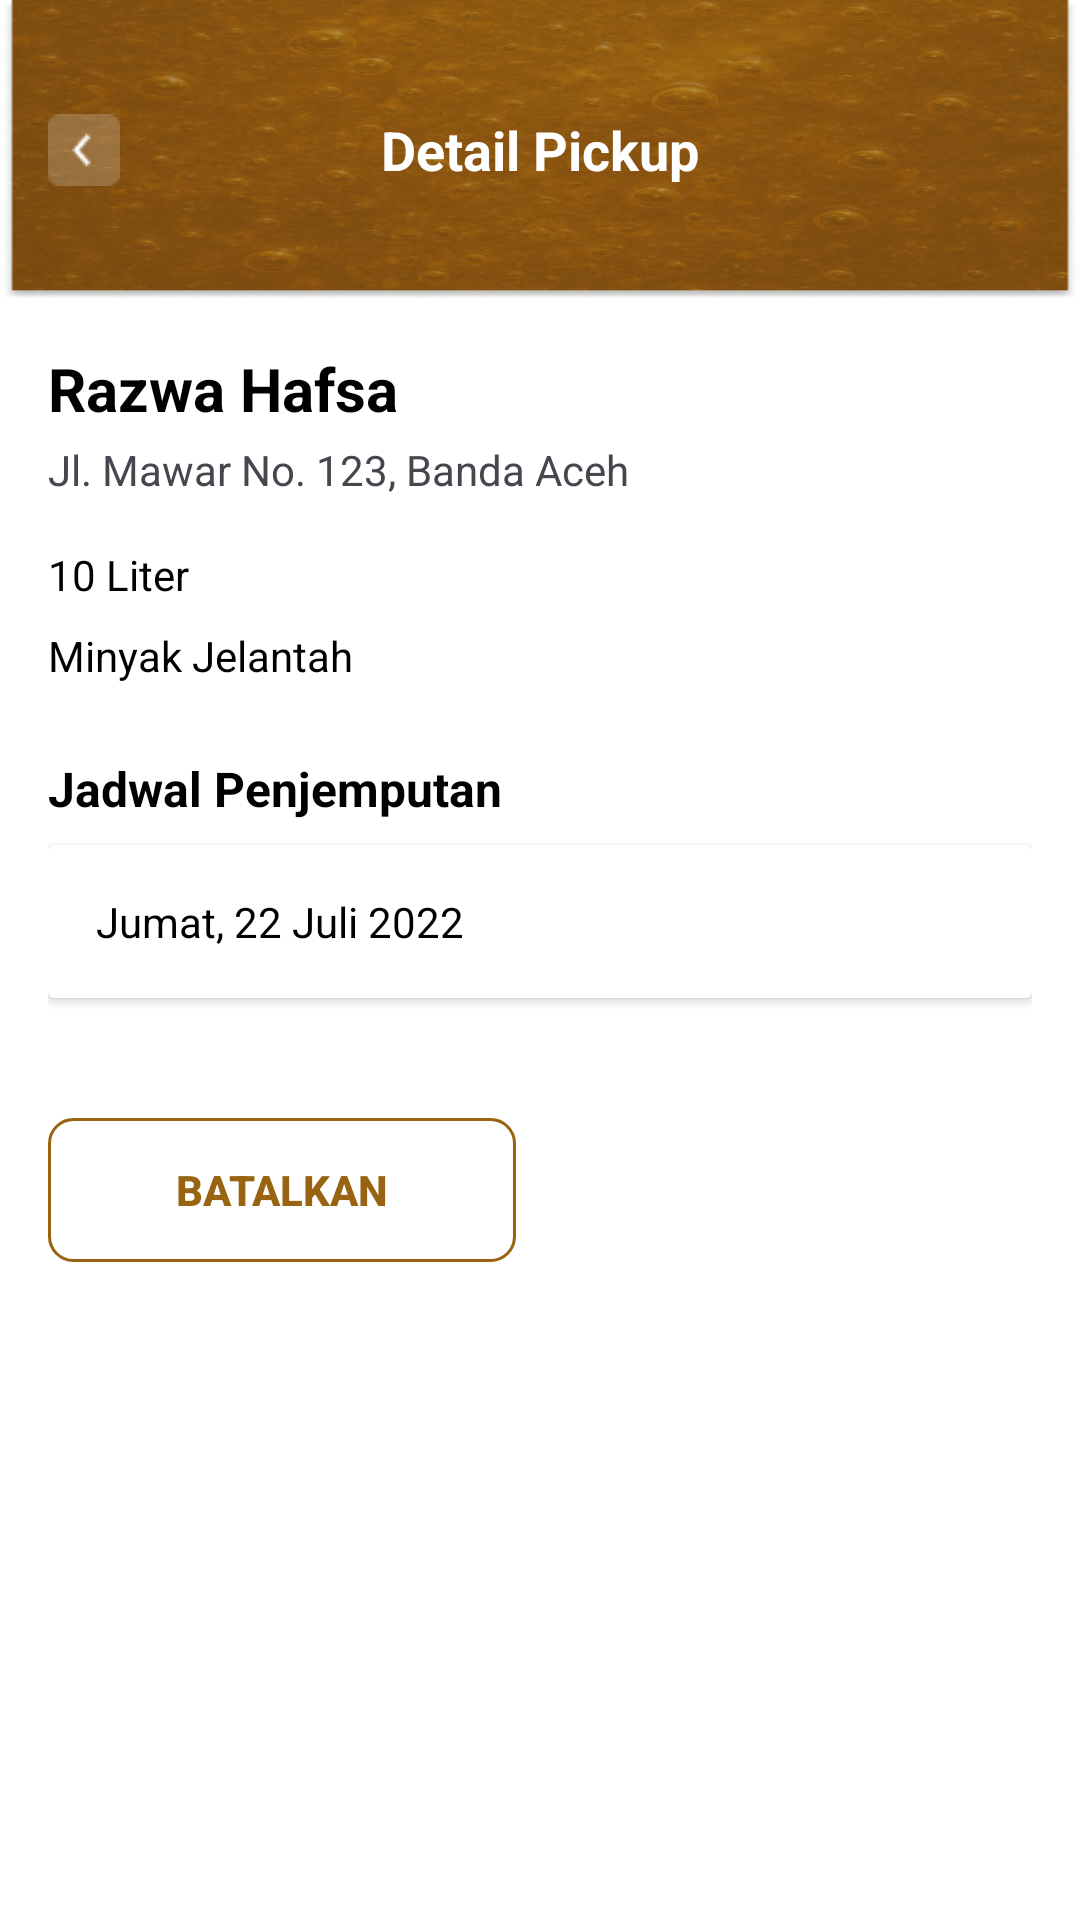

Reconstruct the res/layout file that produces this screen, plus the resources it refers to.
<!-- AndroidManifest.xml: application theme Theme.Test -->
<!-- res/layout/activity_pickup_detail.xml -->
<?xml version="1.0" encoding="utf-8"?>
<LinearLayout xmlns:android="http://schemas.android.com/apk/res/android"
    xmlns:tools="http://schemas.android.com/tools"
    android:id="@+id/layout_pickup_detail"
    android:layout_width="match_parent"
    android:layout_height="match_parent"
    android:orientation="vertical"
    android:background="@color/white"
    tools:context=".PickupDetailActivity">

    
    <RelativeLayout
        android:layout_width="match_parent"
        android:layout_height="100dp"
        android:background="@drawable/bg_top_login"
        android:paddingHorizontal="16dp">

        <ImageView
            android:id="@+id/btn_back"
            android:layout_width="24dp"
            android:layout_height="24dp"
            android:layout_centerVertical="true"
            android:clickable="true"
            android:contentDescription="@string/back"
            android:focusable="true"
            android:src="@drawable/ic_back"
            tools:ignore="TouchTargetSizeCheck" />

        <TextView
            android:layout_width="wrap_content"
            android:layout_height="wrap_content"
            android:layout_centerInParent="true"
            android:text="@string/pickup_detail_title"
            android:textSize="18sp"
            android:textStyle="bold"
            android:textColor="@android:color/white" />
    </RelativeLayout>

    
    <ScrollView
        android:layout_width="match_parent"
        android:layout_height="match_parent">

        <LinearLayout
            android:layout_width="match_parent"
            android:layout_height="wrap_content"
            android:orientation="vertical"
            android:padding="16dp">

            
            <TextView
                android:id="@+id/txt_nama_pelanggan"
                android:layout_width="wrap_content"
                android:layout_height="wrap_content"
                android:text="Razwa Hafsa"
                android:textSize="20sp"
                android:textStyle="bold"
                android:textColor="@color/black"
                android:layout_marginBottom="4dp" />

            
            <TextView
                android:id="@+id/txt_alamat"
                android:layout_width="wrap_content"
                android:layout_height="wrap_content"
                android:text="Jl. Mawar No. 123, Banda Aceh"
                android:textSize="14sp"
                android:layout_marginBottom="16dp" />

            
            <LinearLayout
                android:layout_width="match_parent"
                android:layout_height="wrap_content"
                android:orientation="horizontal">



                <TextView
                    android:id="@+id/txt_berat"
                    android:layout_width="wrap_content"
                    android:layout_height="wrap_content"
                    android:text="10 Liter"
                    android:textSize="14sp"
                    android:textColor="@color/black" />
            </LinearLayout>

            <LinearLayout
                android:layout_width="match_parent"
                android:layout_height="wrap_content"
                android:orientation="horizontal"
                android:layout_marginTop="8dp">


                <TextView
                    android:id="@+id/txt_jenis_sampah"
                    android:layout_width="wrap_content"
                    android:layout_height="wrap_content"
                    android:text="Minyak Jelantah"
                    android:textSize="14sp"
                    android:textColor="@color/black" />
            </LinearLayout>

            
            <TextView
                android:layout_width="wrap_content"
                android:layout_height="wrap_content"
                android:text="@string/pickup_schedule_title"
                android:textSize="16sp"
                android:textStyle="bold"
                android:textColor="@color/black"
                android:layout_marginTop="24dp"
                android:layout_marginBottom="8dp" />

            <androidx.cardview.widget.CardView
                android:layout_width="match_parent"
                android:layout_height="wrap_content"
                android:elevation="2dp"
                android:radius="8dp"
                android:layout_marginBottom="16dp">

                <TextView
                    android:layout_width="match_parent"
                    android:layout_height="wrap_content"
                    android:padding="16dp"
                    android:text="Jumat, 22 Juli 2022"
                    android:textSize="14sp"
                    android:textColor="@color/black" />
            </androidx.cardview.widget.CardView>

            
            <LinearLayout
                android:layout_width="match_parent"
                android:layout_height="wrap_content"
                android:orientation="horizontal"
                android:gravity="center"
                android:layout_marginTop="24dp"
                android:layout_marginBottom="32dp"
                android:weightSum="2">

                <Button
                    android:id="@+id/btn_batalkan"
                    android:layout_width="0dp"
                    android:layout_height="48dp"
                    android:layout_weight="1"
                    android:layout_marginEnd="8dp"
                    android:text="@string/cancel"
                    android:background="@drawable/bg_button_outline_orange"
                    android:textColor="@color/brown"
                    android:textStyle="bold" />

                <Button
                    android:id="@+id/btn_selesai"
                    android:layout_width="0dp"
                    android:layout_height="48dp"
                    android:layout_weight="1"
                    android:layout_marginStart="8dp"
                    android:text="@string/finish"
                    android:background="@drawable/bg_button_filled_orange"
                    android:textColor="@color/white"
                    android:textStyle="bold" />
            </LinearLayout>

        </LinearLayout>
    </ScrollView>
</LinearLayout>
<!-- resources referenced by this layout -->
<resources>
  <color name="black">#FF000000</color>
  <color name="brown">#996412</color>
  <color name="white">#FFFFFFFF</color>
  <!-- drawable bg_button_outline_orange (drawable) -->
  <?xml version="1.0" encoding="utf-8"?>
  <shape xmlns:android="http://schemas.android.com/apk/res/android">
      <stroke android:width="1dp" android:color="@color/brown" />
      <solid android:color="@android:color/transparent" />
      <corners android:radius="8dp" />
      <padding android:left="8dp" android:top="8dp" android:right="8dp" android:bottom="8dp" />
  </shape>
  <!-- drawable bg_top_login: png bitmap (drawable, 138474 bytes) -->
  <!-- drawable ic_back: png bitmap (drawable, 392 bytes) -->
  <string name="back">Back</string>
  <string name="cancel">Batalkan</string>
  <string name="finish">Selesai</string>
  <string name="pickup_detail_title">Detail Pickup</string>
  <string name="pickup_schedule_title">Jadwal Penjemputan</string>
  <style name="Theme.Test" parent="Base.Theme.Test" />
  <style name="Base.Theme.Test" parent="Theme.Material3.DayNight.NoActionBar">
          
          <item name="colorPrimary">@color/brown</item>
          
      </style>
</resources>
